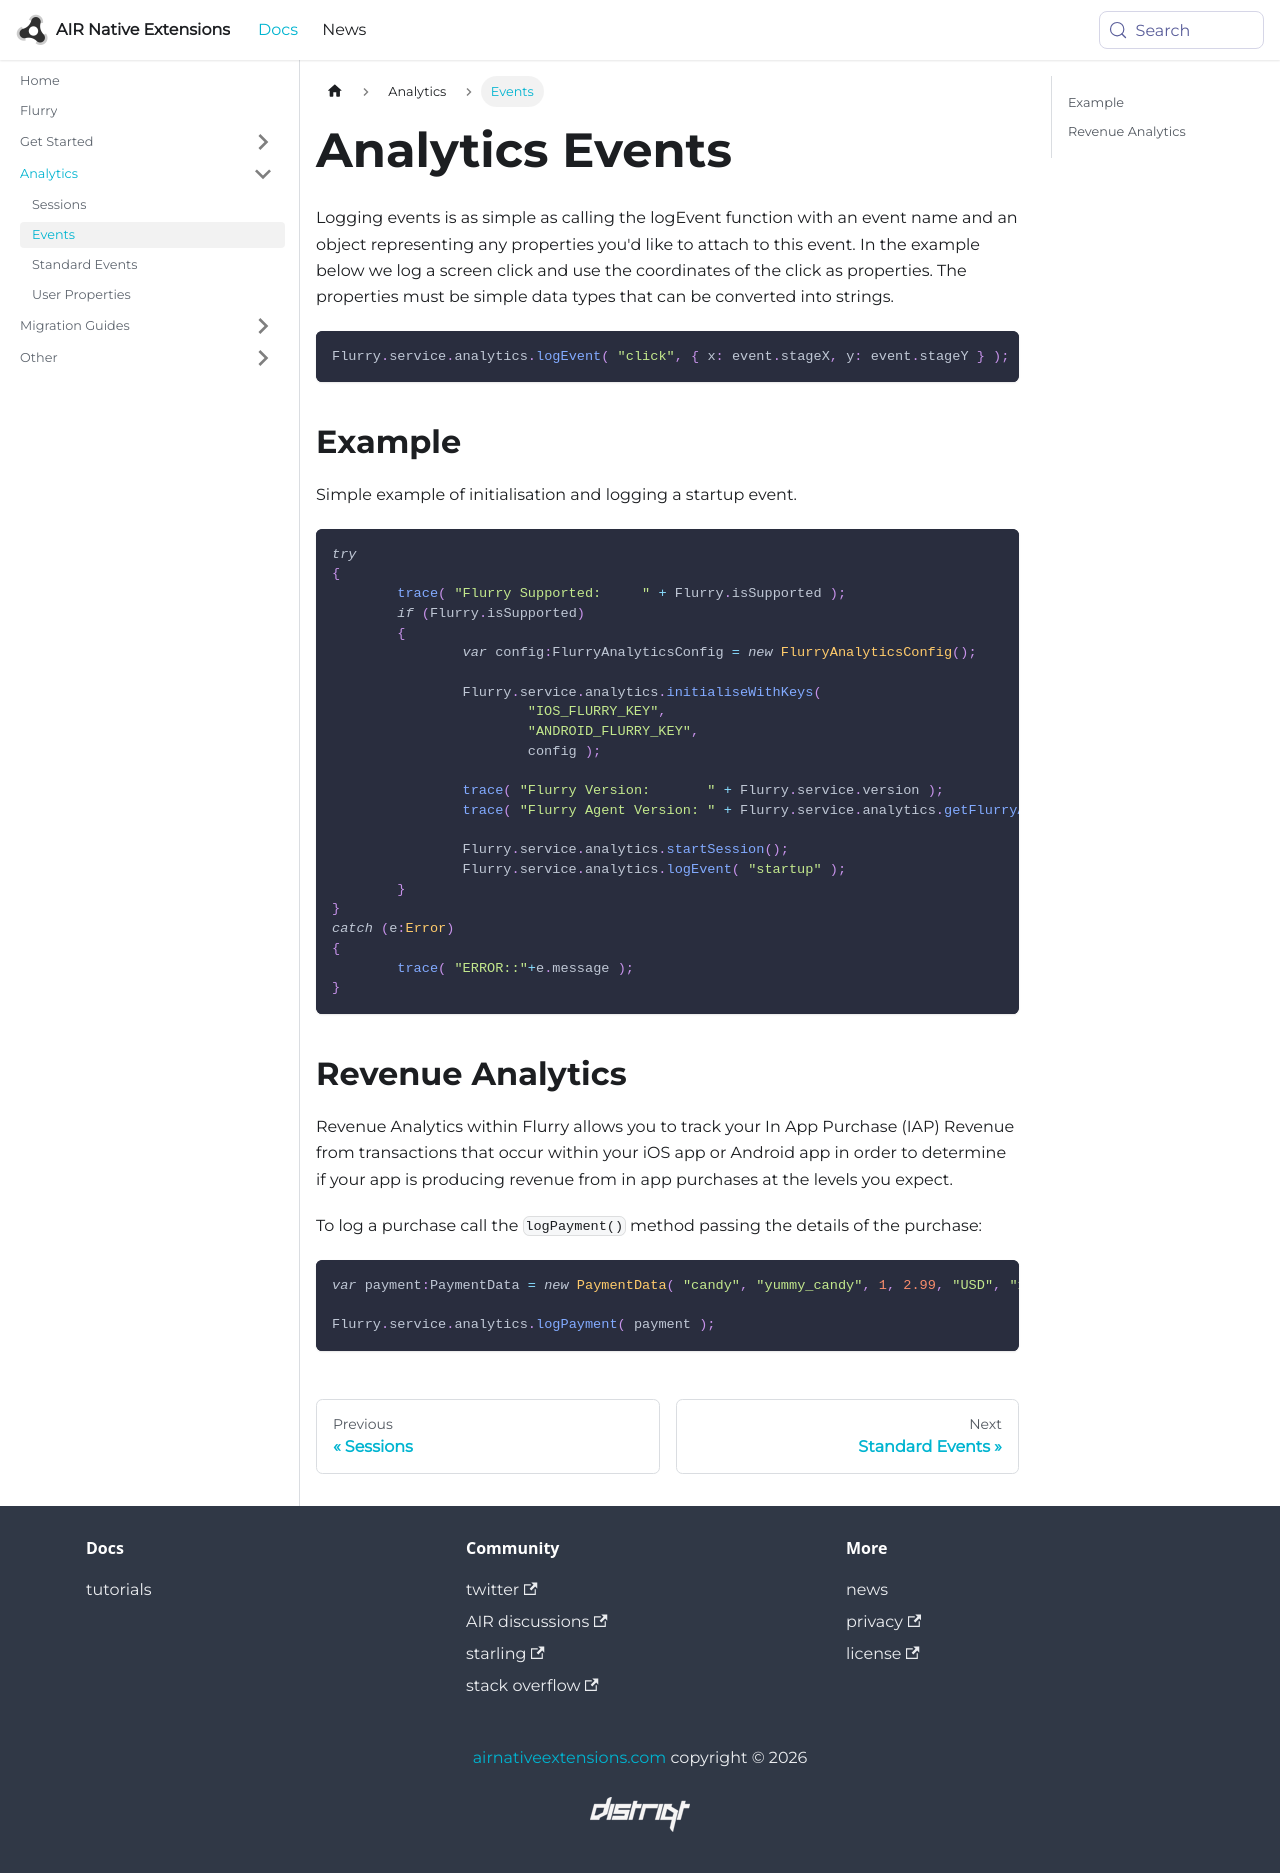

repository: airnativeextensions/nativeextensions-documentation · page: docs/flurry/analytics-events/index.html · generator: docusaurus

---
title: Analytics Events
sidebar_label: Events
---

Logging events is as simple as calling the logEvent function with an event name and an object
representing any properties you'd like to attach to this event. In the example below we log a
screen click and use the coordinates of the click as properties. The properties must be simple
data types that can be converted into strings.

```actionscript
Flurry.service.analytics.logEvent( "click", { x: event.stageX, y: event.stageY } );
```

## Example

Simple example of initialisation and logging a startup event.

```actionscript
try
{
	trace( "Flurry Supported:     " + Flurry.isSupported );
	if (Flurry.isSupported)
	{
		var config:FlurryAnalyticsConfig = new FlurryAnalyticsConfig();

		Flurry.service.analytics.initialiseWithKeys(
			"IOS_FLURRY_KEY",
			"ANDROID_FLURRY_KEY",
			config );

		trace( "Flurry Version:       " + Flurry.service.version );
		trace( "Flurry Agent Version: " + Flurry.service.analytics.getFlurryAgentVersion() );

		Flurry.service.analytics.startSession();
		Flurry.service.analytics.logEvent( "startup" );
	}
}
catch (e:Error)
{
	trace( "ERROR::"+e.message );
}
```

## Revenue Analytics

Revenue Analytics within Flurry allows you to track your In App Purchase (IAP) Revenue from transactions that occur within your iOS app or Android app in order to determine if your app is producing revenue from in app purchases at the levels you expect.

To log a purchase call the `logPayment()` method passing the details of the purchase:

```actionscript
var payment:PaymentData = new PaymentData( "candy", "yummy_candy", 1, 2.99, "USD", "123456789" );

Flurry.service.analytics.logPayment( payment );
```
